3-way image classification set "data_synthetic" from GitHub (BG-traveling/RPS-Project-V2); label vocabulary: paper, rock, scissors.

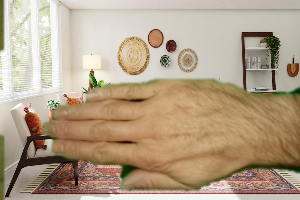
Label: paper

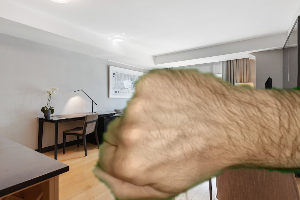
Label: rock

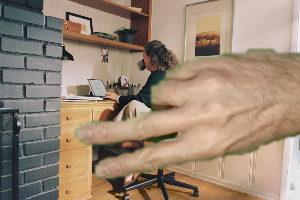
Label: scissors

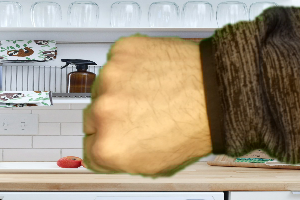
Label: rock

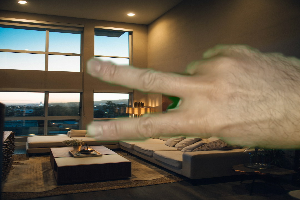
Label: scissors

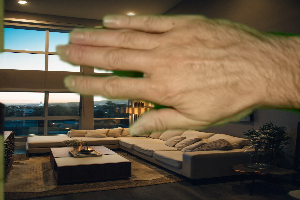
Label: paper
